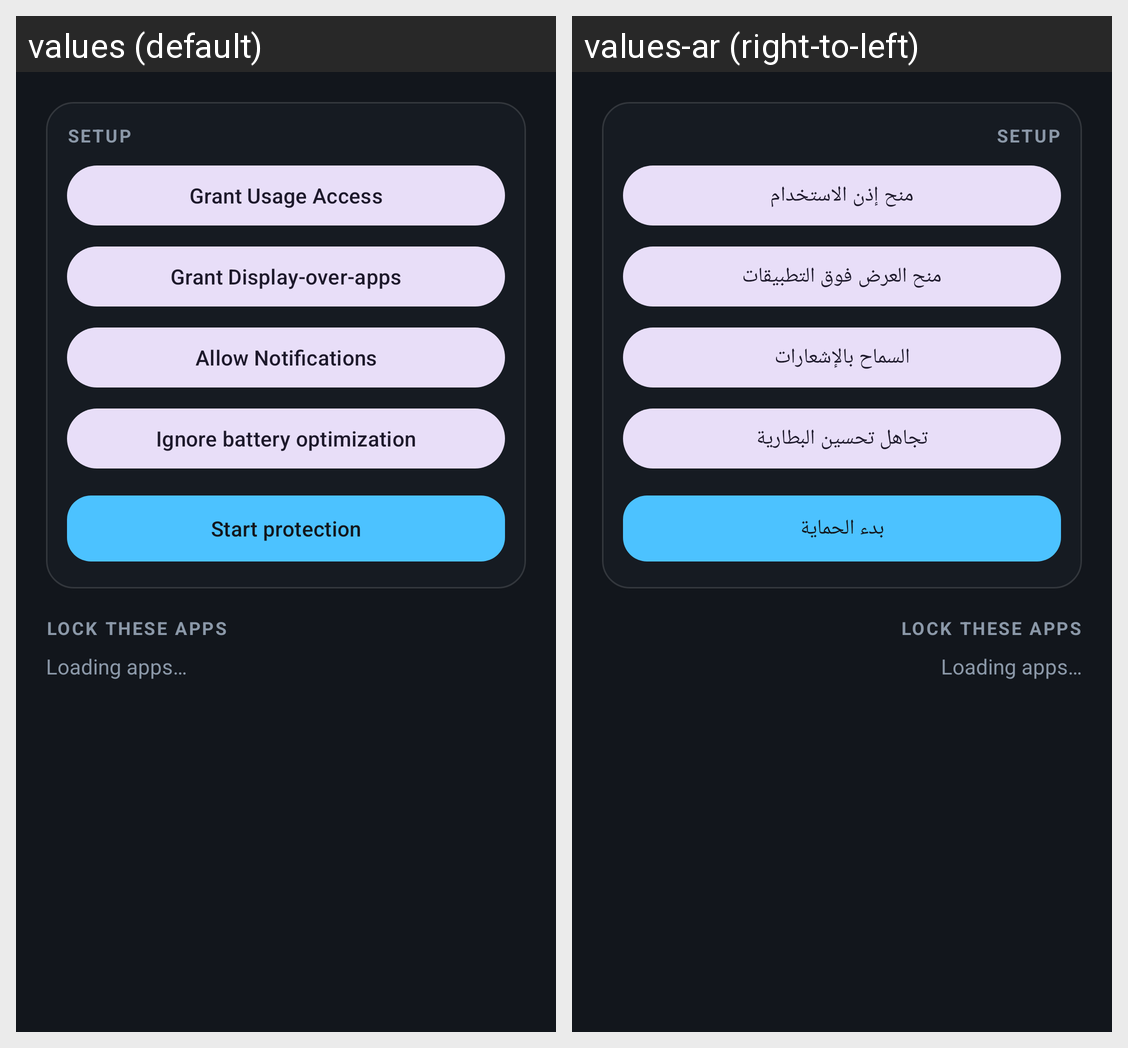

This grid shows one Android layout under two languages. Give, for every string resource on the screen, its name, the default text and each shown locale's text.
Android screen res/layout/activity_locked_apps.xml rendered under 2 locales, left to right: values (default), values-ar (right-to-left). Device: Nexus 5 (rendered at 1080×1920; each locale shown at half size, 540×960, under a caption strip naming it); theme Theme.DynamicLock.
Strings drawn on this screen, with the default value and each locale's value (text and hints the layout hard-codes, and strings that could not be matched under every locale, appear in the picture but are not listed):

grant_usage
  values: Grant Usage Access
  values-ar: منح إذن الاستخدام

grant_overlay
  values: Grant Display-over-apps
  values-ar: منح العرض فوق التطبيقات

grant_notifications
  values: Allow Notifications
  values-ar: السماح بالإشعارات

grant_battery
  values: Ignore battery optimization
  values-ar: تجاهل تحسين البطارية

start_service
  values: Start protection
  values-ar: بدء الحماية
